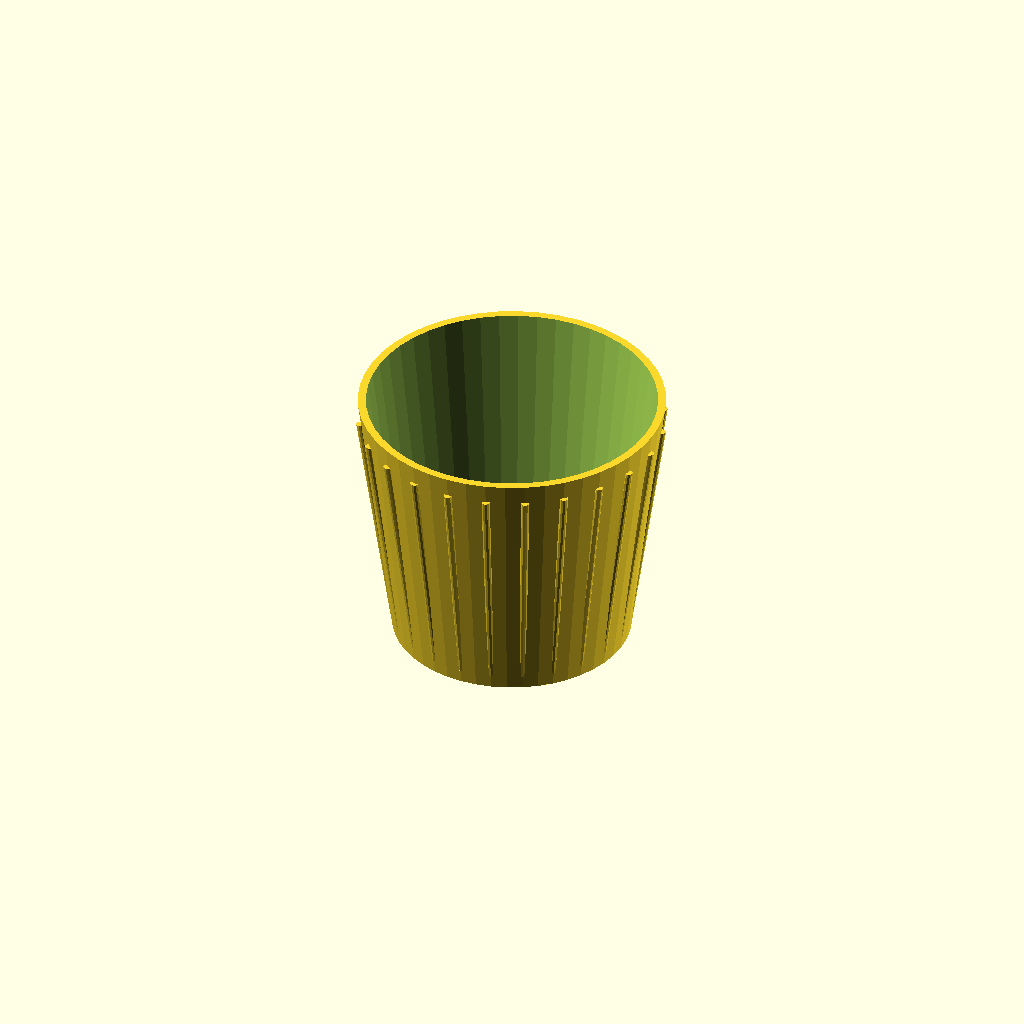
Cell 1 — every parameter at its default value.
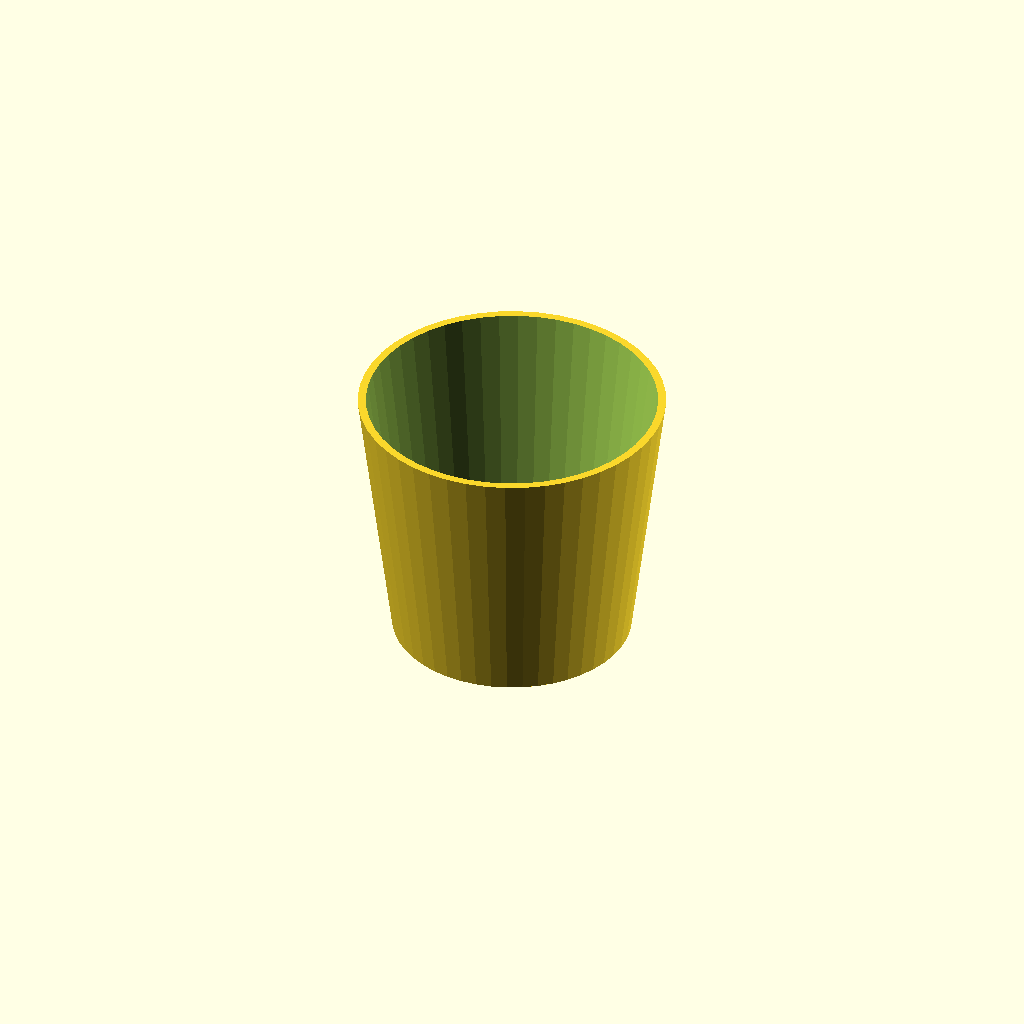
Cell 2: the same model with ribs = false.
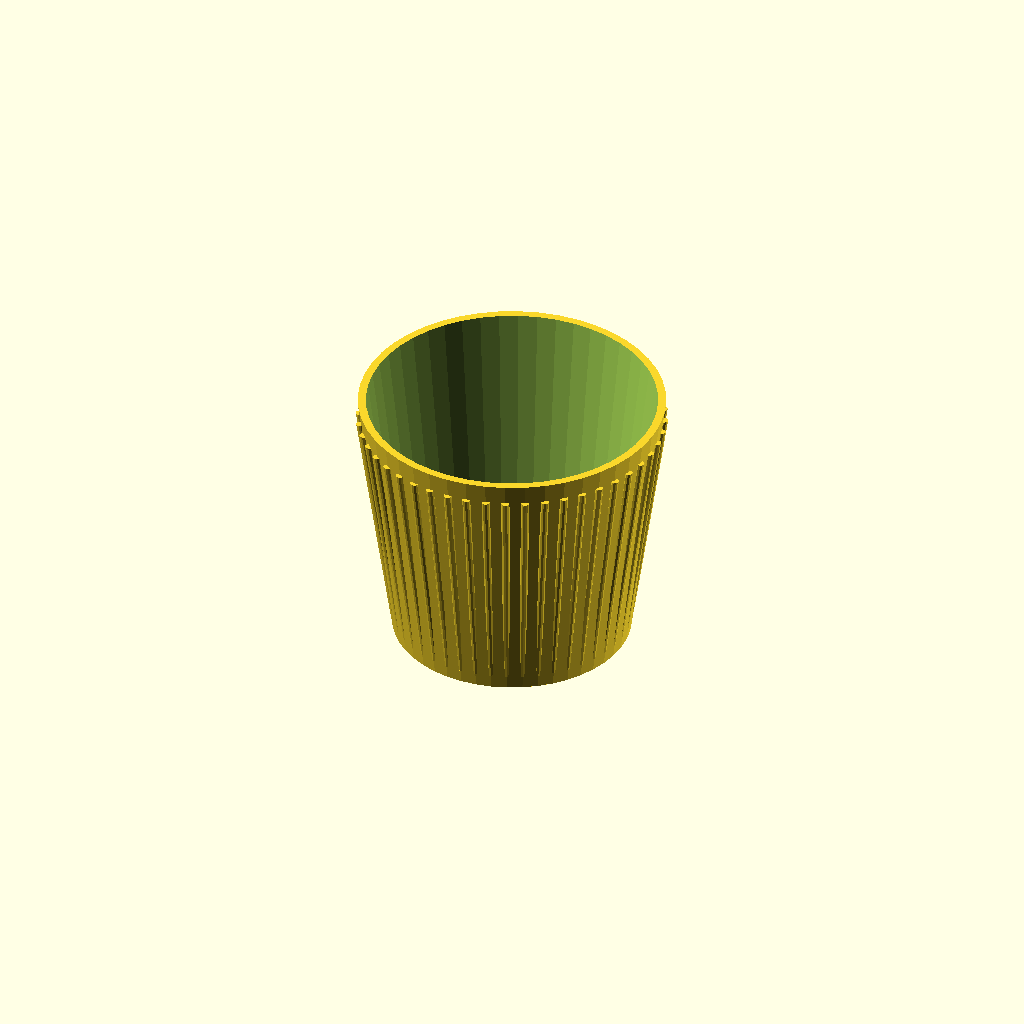
Cell 3: the same model with rib_count = 48.
One fixed orthographic camera (rotation 55°, 0°, 25°; colour scheme Cornfield) for every cell.
OpenSCAD source file resources/starters/plant-pot/parts/pot.scad:
// Plant pot: gently tapered, with drainage holes and small feet so water can run out into the saucer.

/* [Pot] */
// Drainage holes
holes = 5; // [0:1:9]
// Hole size (mm)
hole_d = 6; // [3:0.5:10]
// Ribs
ribs = true;
// Rib count
rib_count = 24; // [8:1:48]

/* [Hidden] */
include <../lib/params.scad>
$fn = $preview ? 48 : 120;
feet_h = 2;

difference() {
  union() {
    translate([0, 0, feet_h]) cylinder(d1 = pot_bottom_d, d2 = pot_top_d, h = pot_h - feet_h);
    // three feet keep the holes off the saucer floor
    for (a = [0 : 120 : 359]) rotate(a) translate([pot_bottom_d * 0.3, 0, 0]) cylinder(d = 10, h = feet_h + 0.01);
    if (ribs)
      for (i = [0 : rib_count - 1]) rotate(i * 360 / rib_count)
        hull() {
          translate([pot_bottom_d / 2 - 0.6, 0, feet_h + 4]) cylinder(d = 2.4, h = 0.01, $fn = 12);
          translate([pot_top_d / 2 - 0.6, 0, pot_h - 6]) cylinder(d = 2.4, h = 0.01, $fn = 12);
        }
  }
  // hollow
  translate([0, 0, feet_h + 2.4]) cylinder(d1 = pot_bottom_d - 2 * pot_wall, d2 = pot_top_d - 2 * pot_wall, h = pot_h);
  // drainage holes
  if (holes > 0) {
    cylinder(d = hole_d, h = 20, center = true);
    for (i = [1 : holes - 1]) rotate(i * 360 / max(1, holes - 1)) translate([pot_bottom_d * 0.22, 0, 0]) cylinder(d = hole_d, h = 20, center = true);
  }
}
Customizer parameters (derived from the source; name, type, default, range or options):
holes: number, default 5, range 0 to 9, step 1
hole_d: number, default 6, range 3 to 10, step 0.5
ribs: bool, default true
rib_count: number, default 24, range 8 to 48, step 1
